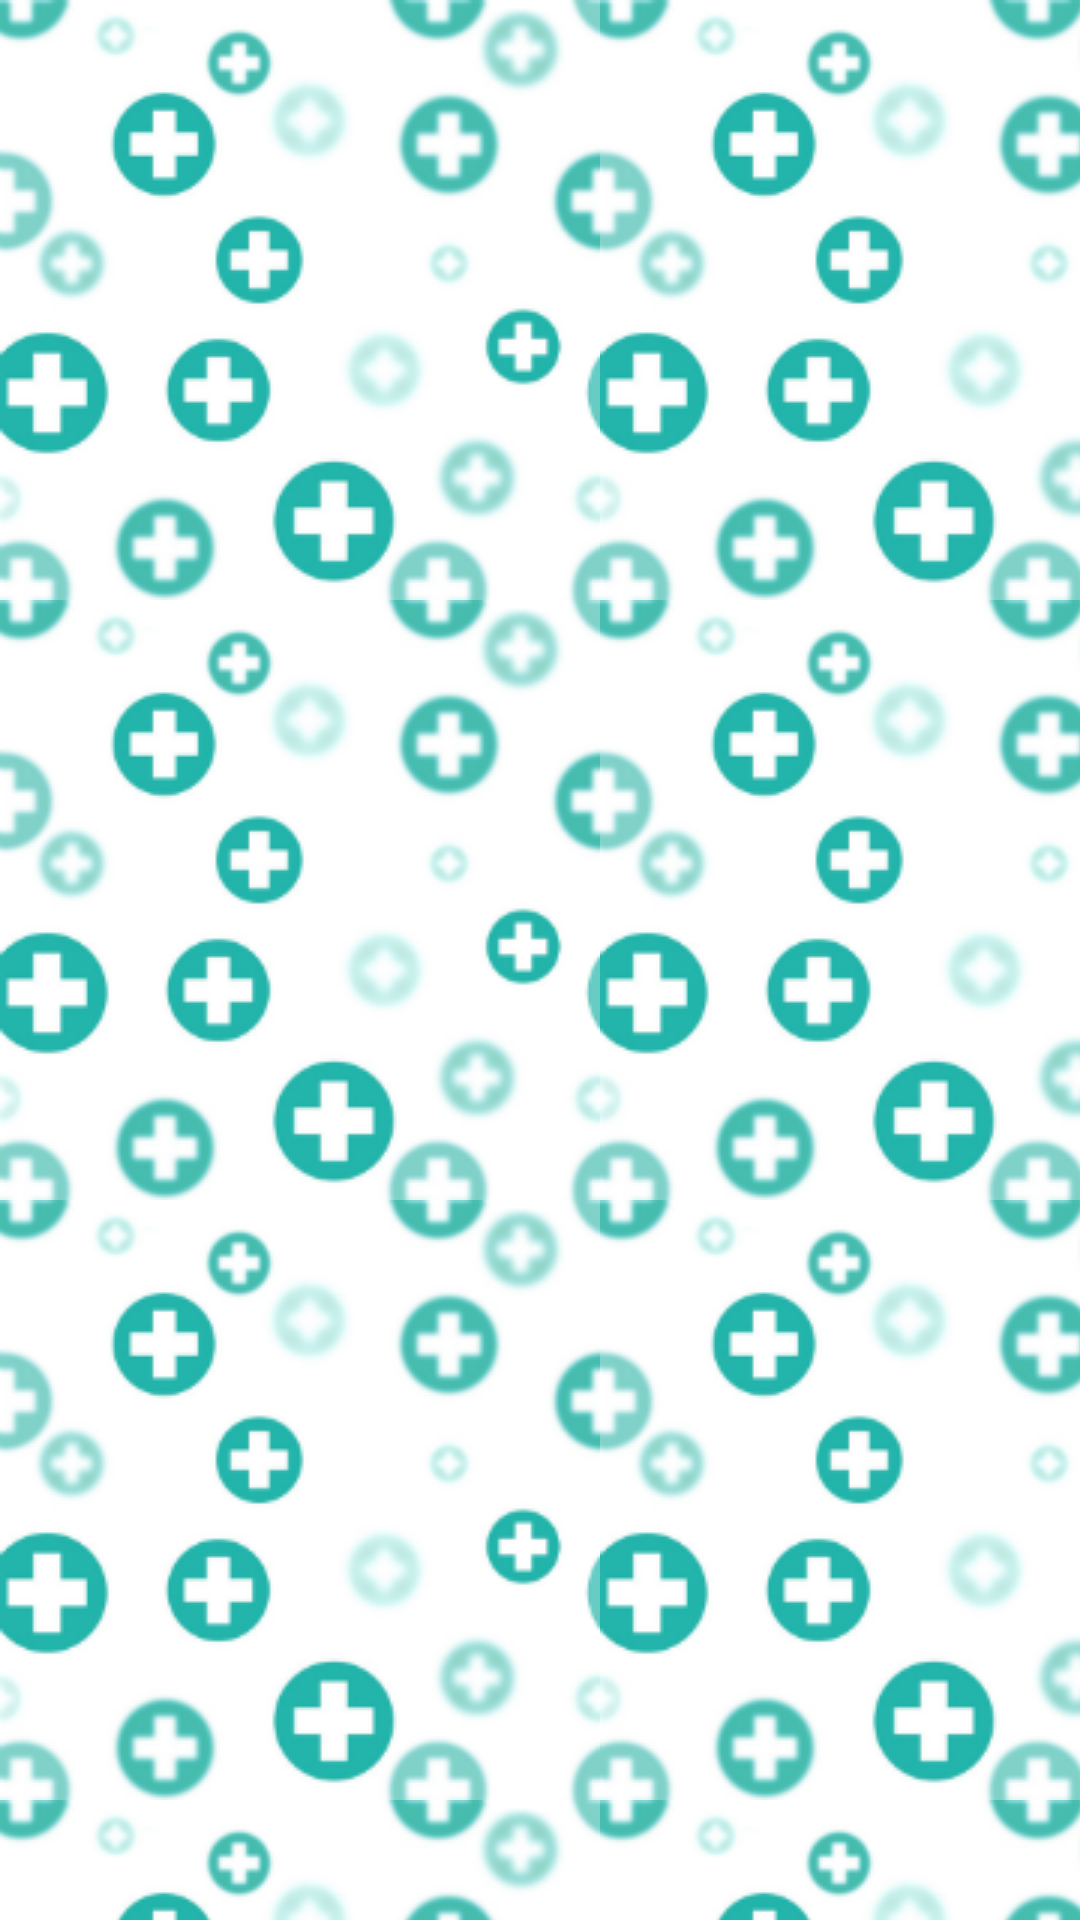

Here is an Android app screen rendered from its layout file. Give the layout XML and the strings, colors and styles it references.
<!-- AndroidManifest.xml: application theme AppTheme -->
<!-- res/layout/activity_main.xml -->
<?xml version="1.0" encoding="utf-8"?>
<RelativeLayout xmlns:android="http://schemas.android.com/apk/res/android"
    xmlns:tools="http://schemas.android.com/tools"
    android:id="@+id/rl1"
    android:layout_width="fill_parent"
    android:layout_height="fill_parent"
    android:background="@drawable/background_main"
    android:orientation="vertical"
    android:padding="10dp">

    <ListView
        android:id="@+id/wards"
        android:layout_width="wrap_content"
        android:layout_height="match_parent"
        android:layout_alignParentEnd="true"
        android:divider="@color/transparent"
        android:dividerHeight="10dp"
        tools:listitem="@layout/activity_list_wards" />

</RelativeLayout>
<!-- res/layout/activity_list_wards.xml (included above) -->
<?xml version="1.0" encoding="utf-8"?>
<LinearLayout xmlns:android="http://schemas.android.com/apk/res/android"
    xmlns:app="http://schemas.android.com/apk/res-auto"
    xmlns:tools="http://schemas.android.com/tools"
    android:layout_width="match_parent"
    android:layout_height="match_parent"

    android:background="@drawable/listward_style">

    <LinearLayout
        android:layout_width="match_parent"
        android:layout_height="70dp"
        android:orientation="horizontal">

        <TextView
            android:id="@+id/nameWard"
            android:layout_width="wrap_content"
            android:layout_height="match_parent"
            android:layout_weight="4"
            android:gravity="center"
            android:textColor="@color/colorBlack"
            android:textSize="30sp" />

        <TextView
            android:id="@+id/quanityPatients"
            android:layout_width="wrap_content"
            android:layout_height="match_parent"
            android:layout_weight="2"
            android:gravity="center"
            android:textSize="25sp" />

        <ImageView
            android:id="@+id/gender"
            android:layout_width="40dp"
            android:layout_height="match_parent"
            android:layout_weight="1"
            android:gravity="center"
            android:padding="5dp"
            android:scaleX="0.6"
            android:scaleY="0.6"/>
    </LinearLayout>

</LinearLayout>
<!-- resources referenced by this layout -->
<resources>
  <color name="colorBlack">#000000</color>
  <color name="transparent" />
  <!-- drawable background_main (drawable) -->
  <?xml version="1.0" encoding="utf-8"?>
  <bitmap xmlns:android="http://schemas.android.com/apk/res/android"
      android:src="@drawable/background_min"
      android:tileMode="repeat"/>
  <!-- drawable listward_style (drawable) -->
  <shape xmlns:android="http://schemas.android.com/apk/res/android"
      android:thickness="0dp"
      android:shape="rectangle">
      <stroke android:width="3dp"
          android:color="@color/colorMain3"/>
      <corners android:radius="5dp" />
      <gradient
          android:startColor="@color/colorMain"
          android:endColor="@color/colorMain"
          android:type="linear"
          android:angle="270"/>
  </shape>
  <style name="AppTheme" parent="Theme.AppCompat.Light.DarkActionBar">
          
          <item name="colorPrimary">@color/colorMain3</item>
          <item name="colorPrimaryDark">@color/colorMainDark</item>
          <item name="colorAccent">@color/colorAccent</item>
      </style>
  <!-- drawable background_min: png bitmap (drawable, 33602 bytes) -->
  <color name="colorMain3">#25887F</color>
  <color name="colorMain">#1cb5aa</color>
  <color name="colorMainDark">#14665E</color>
  <color name="colorAccent">#FF4081</color>
</resources>
